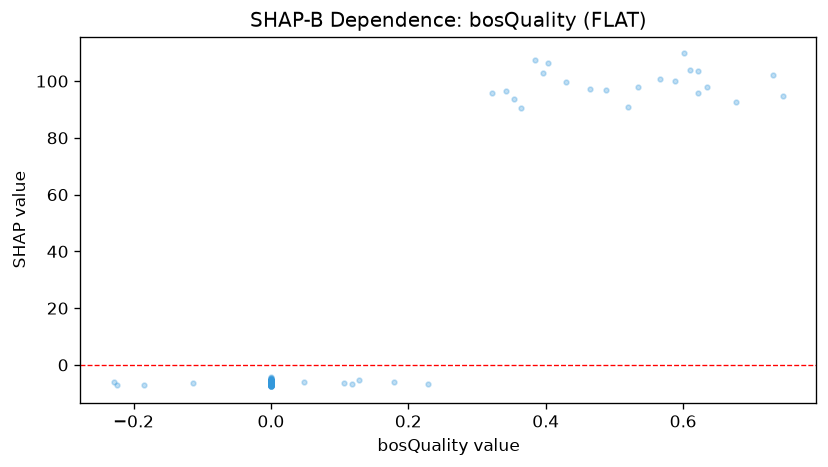

Source data for this figure (header and first rows):
feature_value, shap_value
-0.2287, -5.862
-0.1132, -6.349
-0.0, -5.218
-0.2237, -6.998
-0.185, -6.983
0.0, -6.192
0.0, -6.432
0.0, -6.158
0.0, -5.903
0.0, -6.275
0.0, -5.994
0.0, -6.535
0.4645, 97.23
0.0, -5.85
0.0, -5.882
0.0, -6.122
0.0, -6.337
0.7306, 102.2
0.7453, 94.86
0.6352, 97.84
0.3539, 93.62
0.5203, 90.76
0.0, -6.957
0.0, -6.702
0.3638, 90.38
0.0, -5.223
0.1187, -6.715
0.04845, -6.071
0.4026, 106.5
0.0, -6.324
0.0, -7.259
0.0, -6.356
0.0, -6.573
0.0, -6.542
0.0, -6.032
0.0, -6.217
0.0, -5.88
0.0, -6.393
0.0, -6.281
0.0, -6.942
0.0, -6.076
0.0, -7.146
0.0, -5.592
0.0, -6.272
0.3967, 103
0.3222, 95.89
0.0, -5.954
0.0, -6.517
0.0, -5.83
0.0, -5.853
0.0, -6.57
0.1284, -5.471
0.0, -5.828
0.0, -7.163
0.0, -6.761
0.0, -6.231
0.0, -6.033
0.0, -6.257
0.1058, -6.255
0.1786, -6.183
... 259 more rows
